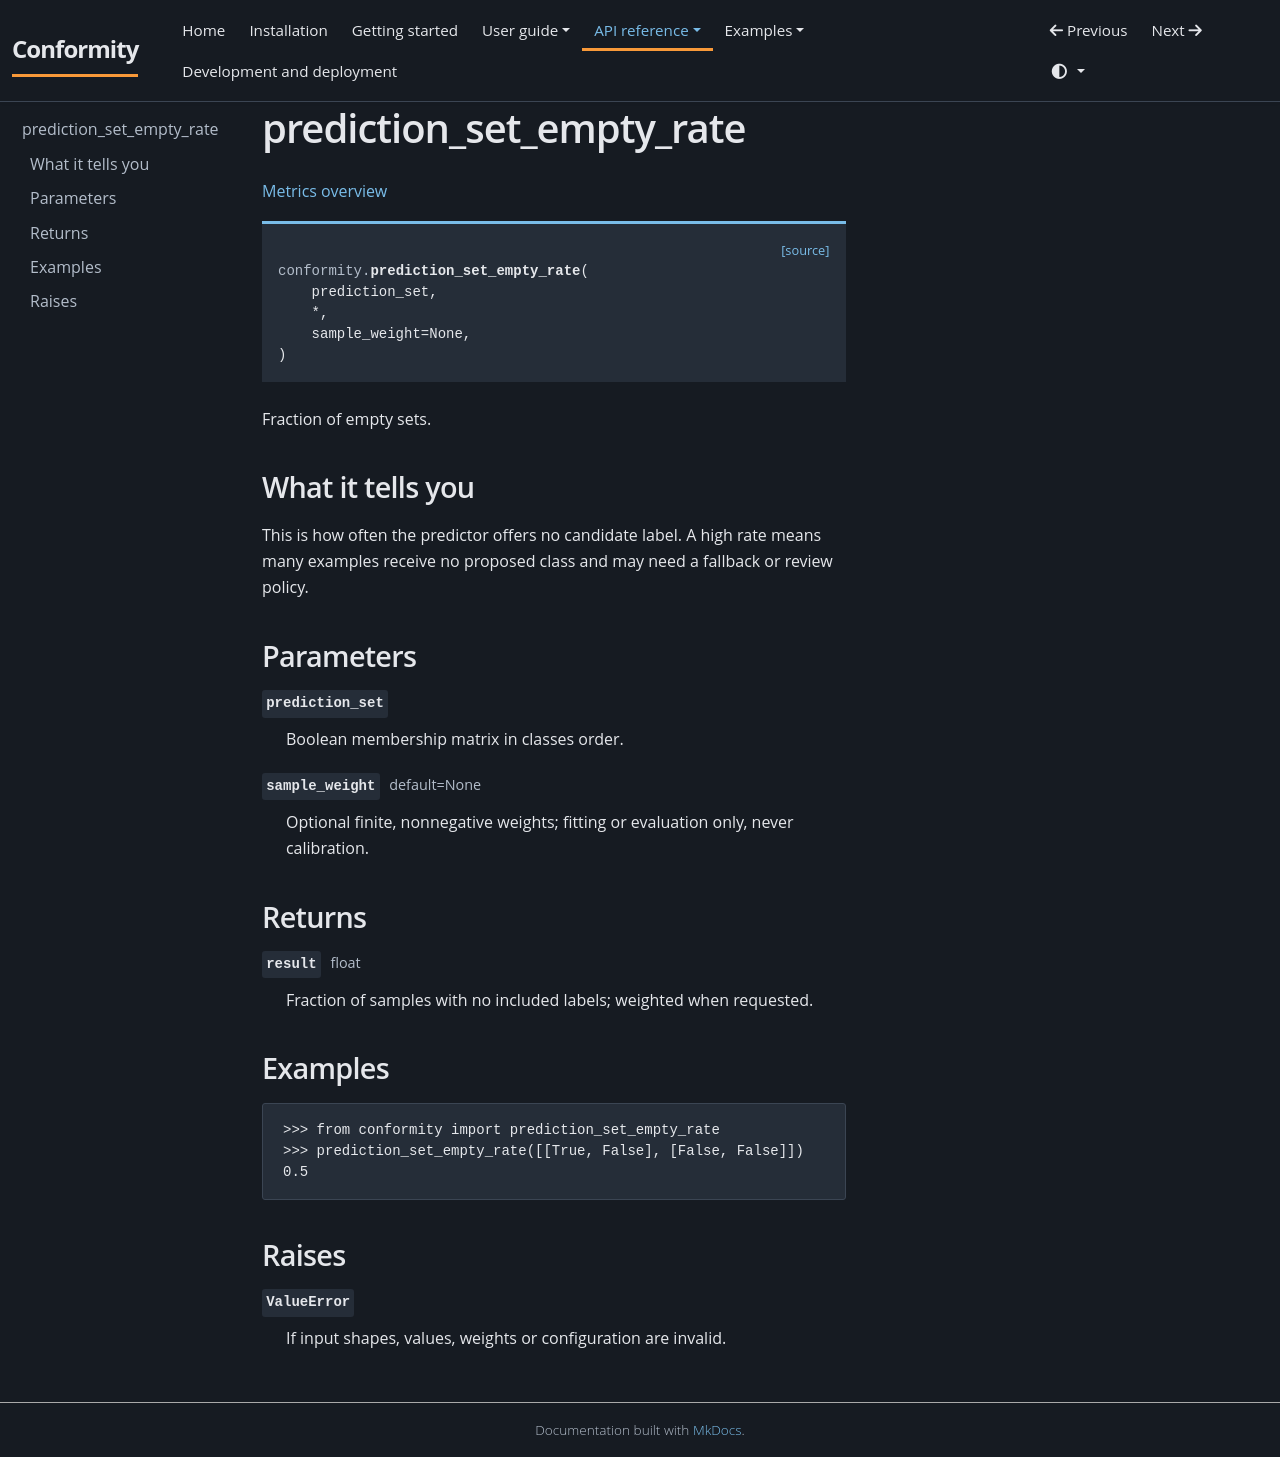

repository: JackGreenaway/Conformity · page: api/metrics/prediction-set-empty-rate/index.html · generator: mkdocs

# prediction_set_empty_rate {#prediction-set-empty-rate}

[Metrics overview](../metrics.md)

<div class="api-signature"><a class="api-source" href="https://github.com/JackGreenaway/Conformity/blob/main/src/conformity/metrics.py#L220">[source]</a><pre><code><span class="api-keyword"></span><span class="api-module">conformity.</span><span class="api-name">prediction_set_empty_rate</span>(
    prediction_set,
    *,
    sample_weight=None,
)</code></pre></div>

Fraction of empty sets.

## What it tells you

This is how often the predictor offers no candidate label. A high rate means many examples receive no proposed class and may need a fallback or review policy.

## Parameters

<dl class="api-fields">
<dt><code class="api-field-name">prediction_set</code></dt><dd><p>Boolean membership matrix in classes order.</p></dd>
<dt><code class="api-field-name">sample_weight</code> <span class="api-field-type">default=None</span></dt><dd><p>Optional finite, nonnegative weights; fitting or evaluation only, never calibration.</p></dd>
</dl>

## Returns

<dl class="api-fields">
<dt><code class="api-field-name">result</code> <span class="api-field-type">float</span></dt><dd><p>Fraction of samples with no included labels; weighted when requested.</p></dd>
</dl>

## Examples

```pycon
>>> from conformity import prediction_set_empty_rate
>>> prediction_set_empty_rate([[True, False], [False, False]])
0.5
```

## Raises

<dl class="api-fields">
<dt><code class="api-field-name">ValueError</code></dt><dd><p>If input shapes, values, weights or configuration are invalid.</p></dd>
</dl>
